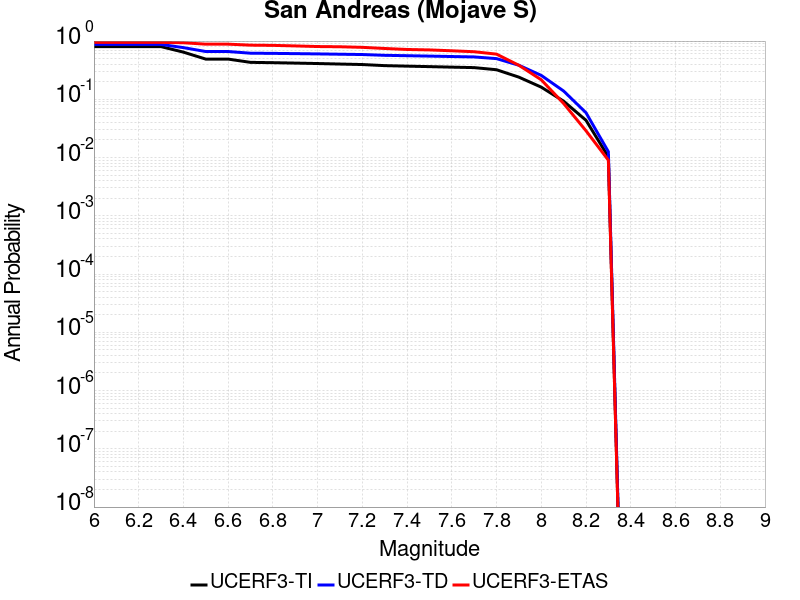

Values plotted in this chart, from the file beside it:
Magnitude, UCERF3-TI Prob, UCERF3-TD Prob, UCERF3-ETAS Prob
6.0, 0.8023, 0.8751, 0.9495
6.1, 0.8023, 0.8751, 0.9495
6.2, 0.8023, 0.8751, 0.9495
6.3, 0.8023, 0.8751, 0.9495
6.4, 0.6455, 0.7714, 0.9351
6.5, 0.4902, 0.6613, 0.8847
6.6, 0.4902, 0.6613, 0.8847
6.7, 0.4308, 0.6187, 0.8505
6.8, 0.4256, 0.6144, 0.8432
6.9, 0.4186, 0.6085, 0.8252
7.0, 0.4114, 0.602, 0.8054
7.1, 0.403, 0.5944, 0.7982
7.2, 0.3953, 0.5871, 0.7802
7.3, 0.3786, 0.5693, 0.7459
7.4, 0.3711, 0.5606, 0.7171
7.5, 0.3641, 0.5519, 0.7045
7.6, 0.3567, 0.5426, 0.6811
7.7, 0.3501, 0.5339, 0.6559
7.8, 0.3219, 0.4995, 0.5964
7.9, 0.24, 0.3843, 0.3838
8.0, 0.1617, 0.2572, 0.2162
8.1, 0.09282, 0.1387, 0.08468
8.2, 0.04359, 0.05881, 0.02883
8.3, 0.01029, 0.01259, 0.009009
